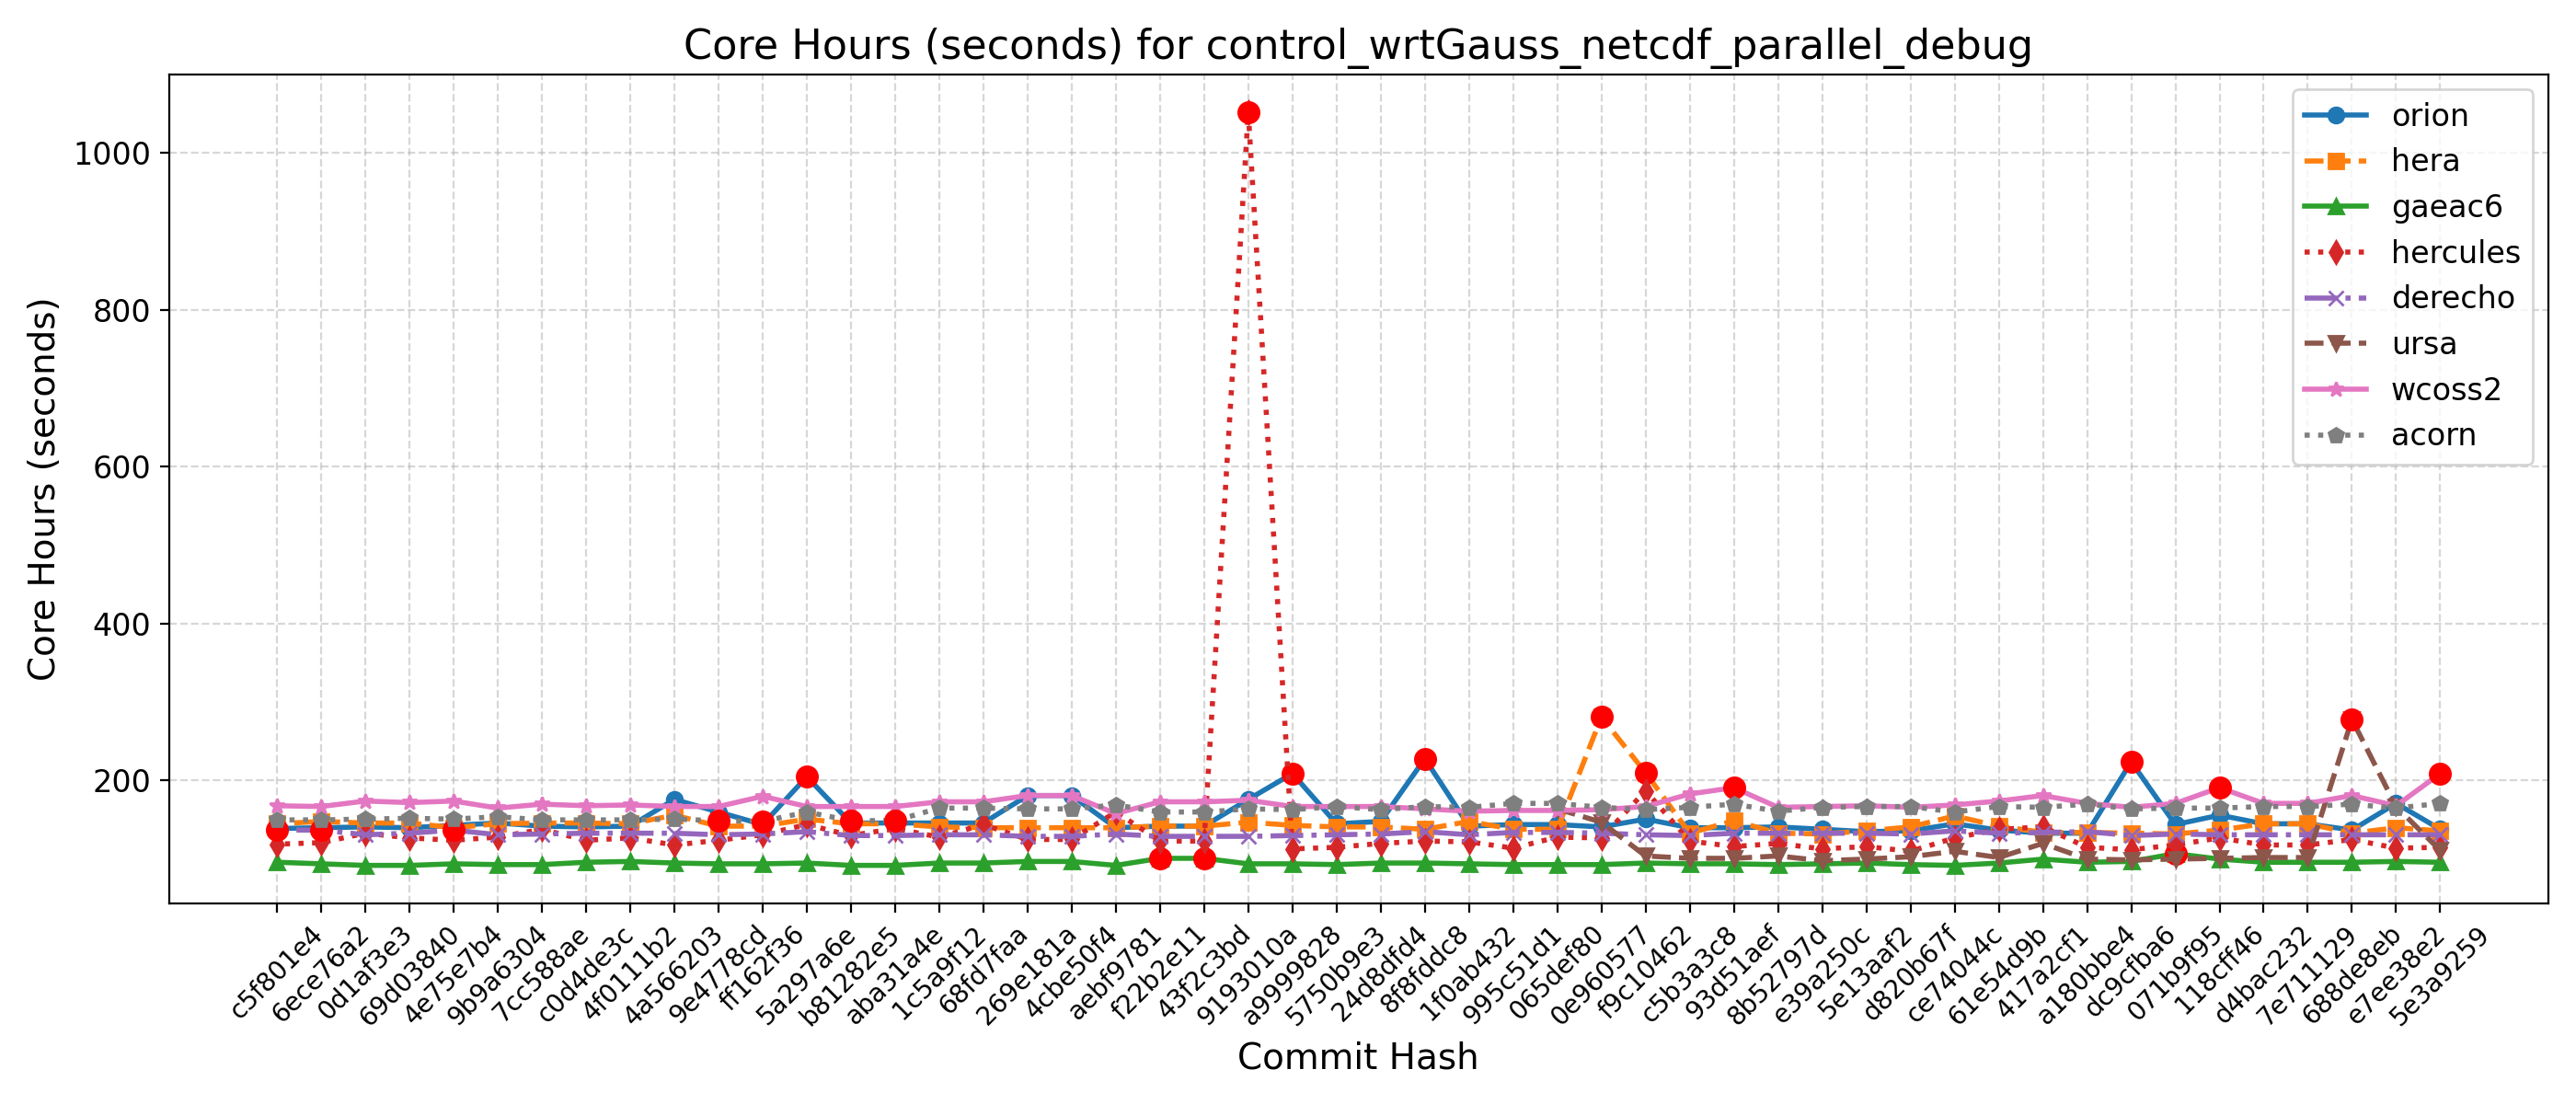

Data behind this chart, as committed beside it:
Hash, Date, Message, orion, hera, gaeac6, hercules, derecho, ursa, wcoss2, acorn
5e3a9259, 2025-09-10, Introduce tuning parameter for convectiv…, 138, 136, 96, 115, 131, 111, 209, 171
e7ee38e2, 2025-09-08, Scale-aware 3DTKE EDMF and TTE-EDMF GFS …, 171, 140, 97, 114, 131, 167, 168, 165
688de8eb, 2025-09-04, Fix default cdmbgwd settings (#2788), 137, 133, 96, 125, 131, 278, 181, 170
7e711129, 2025-09-02, Use container with spack stack 1.9.2 (#2…, 145, 145, 96, 118, 131, 102, 171, 167
d4bac232, 2025-08-29, MPAS dycore + Atmosphere Generalization …, 145, 145, 96, 118, 131, 102, 171, 167
118cff46, 2025-08-25, Add FV3 grid mask for regional domains t…, 156, 137, 100, 127, 131, 101, 191, 165
071b9f95, 2025-08-22, Fix Restart IAU and Ultra-Low Reproducib…, 144, 132, 107, 118, 132, 100, 171, 165
dc9cfba6, 2025-08-19, Update CICE through 2025-07 and switch t…, 224, 133, 97, 112, 130, 99, 166, 164
a180bbe4, 2025-08-15, FV3: Fix Prate_avg and UPP call freq + F…, 133, 134, 96, 115, 135, 100, 171, 170
417a2cf1, 2025-08-13, Fix conus13km tests restart and decompos…, 133, 134, 100, 141, 134, 120, 181, 166
61e54d9b, 2025-08-11, Add two-way ocean-wave coupling feature …, 137, 142, 95, 138, 133, 102, 174, 167
ce74044c, 2025-08-06, Create a user-friendly "process model" t…, 145, 155, 92, 127, 136, 110, 169, 160
d820b67f, 2025-08-01, Update GOCART to v2.4.3 (#2819), 136, 141, 93, 110, 132, 103, 166, 167
5e13aaf2, 2025-07-29, Update DATM meshes and switch to bilinea…, 135, 136, 95, 116, 133, 100, 168, 167
e39a250c, 2025-07-24, Update FV3 hash to include UPP ss192/Urs…, 138, 132, 94, 113, 133, 98, 167, 166
8b52797d, 2025-07-21, Combination of 2684,2707,2771 (MERRA2 3-…, 141, 133, 93, 120, 133, 104, 166, 161
93d51aef, 2025-07-17, Exporting Canopy Variables from AQM to F…, 140, 149, 94, 116, 133, 101, 191, 170
c5b3a3c8, 2025-07-14, GFDLMP-v3 and TEMPO MP microphysics (#25…, 140, 133, 94, 123, 130, 101, 183, 166
f9c10462, 2025-07-11, Combination of several CCPP-physics PRs …, 151, 210, 95, 187, 131, 104, 167, 163
0e960577, 2025-07-09, Combination #2777 (maintask writes CMEPS…, 141, 281, 93, 127, 133, 147, 163, 166
065def80, 2025-07-07, Port UFS-WM to Ursa (#2471), 144, 138, 93, 128, 134, 164, 162, 171
995c51d1, 2025-07-03, Upgrade UFS-WM to spack-stack/1.9.2 (#26…, 144, 138, 93, 114, 134, , 162, 171
1f0ab432, 2025-07-01, Reduce WW3 memory use (#2624), 142, 148, 94, 122, 131, , 161, 166
8f8fddc8, 2025-06-30, Bring in scale-aware 3DTKE related chang…, 228, 138, 95, 123, 135, , 164, 167
24d8dfd4, 2025-06-26, Slight modification in orographic gravit…, 148, 141, 95, 120, 132, , 167, 163
5750b9e3, 2025-06-20, gcycle update (#2747), 145, 141, 93, 115, 131, , 167, 167
a9999828, 2025-06-12, Add a new parameter in dycore to control…, 209, 143, 94, 113, 130, , 167, 163
9193010a, 2025-06-06, In Noah-MP, set zero for canopy liquid a…, 176, 147, 94, 1052, 129, , 175, 164
43f2c3bd, 2025-06-04, Urgent Documentation Update for HSD Capa…, 142, 142, 101, 123, 129, , 173, 160
f22b2e11, 2025-06-02, Bug fix for surface roughness calculatio…, 142, 142, 101, 123, 129, , 173, 160
aebf9781, 2025-05-27, Fix bug to improve wave initialization b…, 140, 140, 92, 160, 132, , 158, 169
4cbe50f4, 2025-05-23, Add idealized, regional tropical cyclone…, 181, 140, 97, 125, 129, , 181, 164
269e181a, 2025-05-23, Add GFSv17 IAU restart tests without wav…, 181, 140, 97, 125, 129, , 181, 164
68fd7faa, 2025-05-15, Enable Hera, Hercules Gnu tests: cpld_de…, 146, 140, 95, 144, 131, , 173, 165
1c5a9f12, 2025-05-09, Add "ultra low" coupled configurations t…, 146, 141, 95, 128, 131, , 173, 165
aba31a4e, 2025-05-06, Resolve miscellaneous WM issues and upda…, 146, 145, 92, 139, 130, , 167, 149
b81282e5, 2025-05-05, Switch to vector remapping and bilinear …, 146, 145, 92, 130, 130, , 167, 149
5a297a6e, 2025-05-02, improve coupled model startup cost for w…, 205, 151, 95, 144, 135, , 167, 160
ff162f36, 2025-05-01, NSSL MP scheme updates + Stochastic Phys…, 144, 142, 94, 131, 132, , 180, 148
9e4778cd, 2025-04-25, Loosen restriction on optional arguments…, 160, 142, 94, 124, 131, , 167, 149
4a566203, 2025-04-23, CMake Atmosphere Dycore Generalization +…, 176, 156, 95, 118, 133, , 167, 151
4f0111b2, 2025-04-21, Add CMEPS log file at restart write; IAU…, 142, 145, 97, 127, 133, , 169, 150
c0d4de3c, 2025-04-18, Update mom6 to its main repository 20250…, 141, 146, 96, 124, 133, , 168, 150
7cc588ae, 2025-04-16, Add PIO configuration variables for CMEP…, 142, 146, 93, 138, 132, , 170, 150
9b9a6304, 2025-04-11, Memcheck fixes (#2655), 146, 145, 93, 128, 131, , 165, 154
4e75e7b4, 2025-04-10, Update upp submodule to the latest UPP (…, 143, 140, 94, 124, 137, , 174, 151
69d03840, 2025-04-07, Use ESMF Redist instead of Remap for FV3…, 140, 146, 92, 127, 133, , 172, 152
0d1af3e3, 2025-04-02, Convert GFS DDTs from blocked data struc…, 141, 146, 92, 133, 131, , 174, 151
6ece76a2, 2025-03-28, Update WW3  by merging develop  as of 20…, 140, 148, 94, 121, 137, , 167, 150
c5f801e4, 2025-03-27, Sync CDEPS and CMEPS to ESCOMP (#2664), 139, 145, 96, 119, 137, , 168, 150
